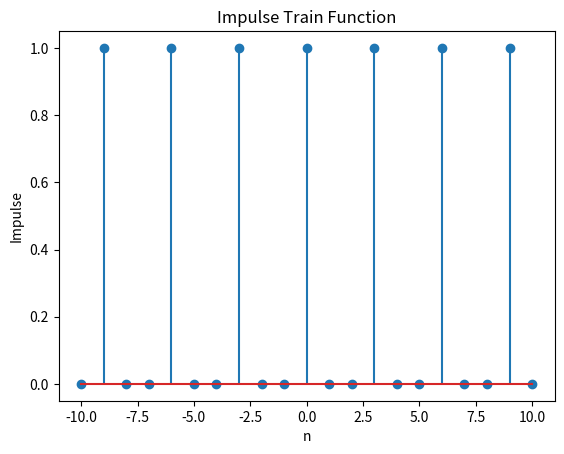

Generate this figure with matplotlib:
import numpy as np
import matplotlib.pyplot as plt

def impulse_train(n,T):
    impulse = np.zeros_like(n)
    impulse[n % T == 0] = 1
    return impulse

n = np.arange(-10, 11)
T = 3
impulse = impulse_train(n,T)

plt.stem(n, impulse)
plt.title("Impulse Train Function")
plt.xlabel("n")
plt.ylabel("Impulse")
